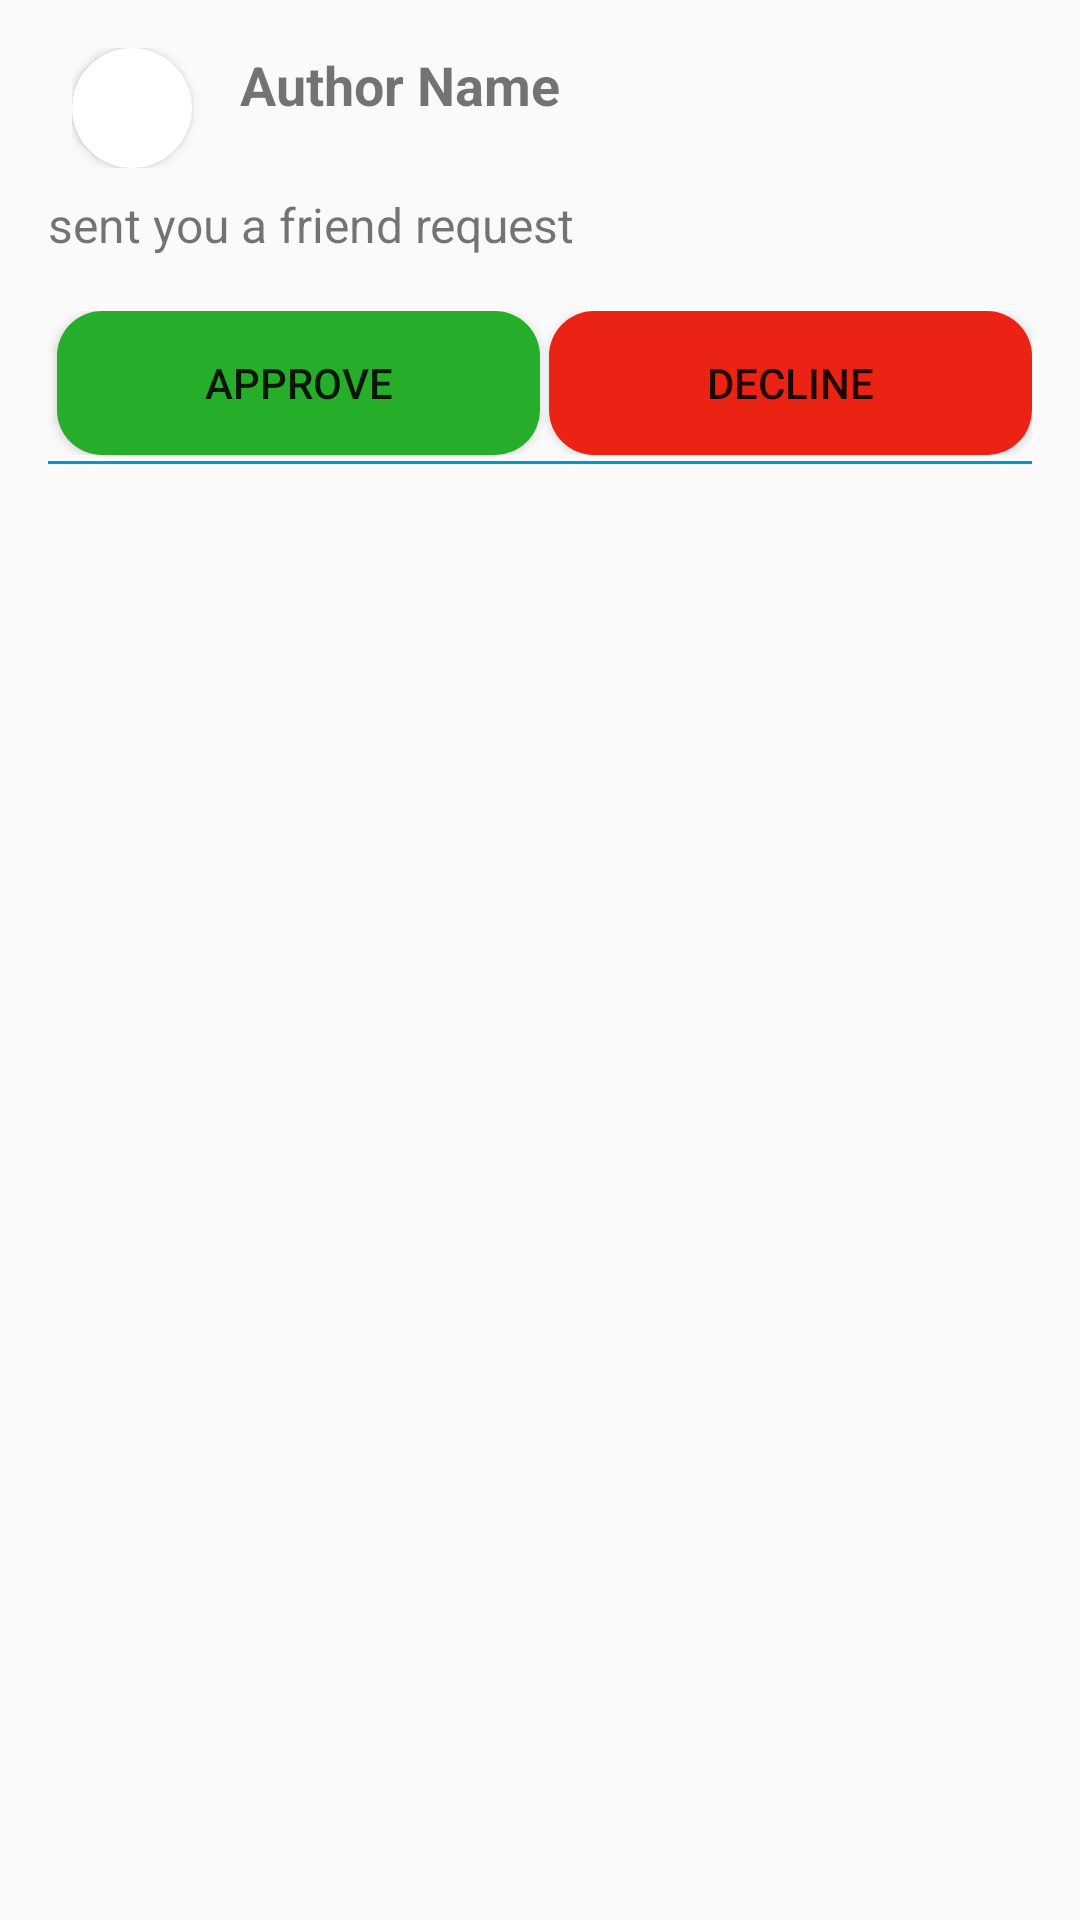

Reconstruct the res/layout file that produces this screen, plus the resources it refers to.
<!-- AndroidManifest.xml: application theme AppTheme.Light -->
<!-- res/layout/friend_activity.xml -->
<LinearLayout
    xmlns:android="http://schemas.android.com/apk/res/android"
    xmlns:app="http://schemas.android.com/apk/res-auto"
    android:layout_width="match_parent"
    android:layout_height="wrap_content"
    android:orientation="vertical"
    android:padding="16dp"
    android:backgroundTint="@color/background_color">

    <LinearLayout
        android:layout_width="match_parent"
        android:layout_height="wrap_content"
        android:orientation="horizontal"
        android:paddingStart="8dp"
        android:paddingEnd="8dp">

        <androidx.cardview.widget.CardView
            android:layout_width="40dp"
            android:layout_height="40dp"
            app:cardCornerRadius="20dp"
            app:cardElevation="2dp">

            <ImageView
                android:id="@+id/imageViewPic"
                android:layout_width="match_parent"
                android:layout_height="match_parent"
                android:scaleType="centerCrop" />
        </androidx.cardview.widget.CardView>

        <TextView
            android:id="@+id/authorName"
            android:layout_width="0dp"
            android:layout_height="wrap_content"
            android:layout_marginStart="16dp"
            android:layout_weight="1"
            android:text="@string/author_name"

            android:textSize="18sp"
            android:textStyle="bold" />

    </LinearLayout>

    <LinearLayout
        android:layout_width="match_parent"
        android:layout_height="wrap_content"
        android:orientation="vertical">

        <TextView
            android:id="@+id/commentText"
            android:layout_width="match_parent"
            android:layout_height="wrap_content"
            android:layout_marginTop="8dp"
            android:text="sent you a friend request"

            android:textSize="16sp" />
    </LinearLayout>

    
    <LinearLayout
        android:layout_width="match_parent"
        android:layout_height="wrap_content"
        android:orientation="horizontal"
        android:layout_marginTop="8dp"
        android:paddingTop="10dp"
        android:paddingBottom="2dp">

        

        

        

        <Button
            android:id="@+id/Approve"
            android:layout_width="0dp"
            android:layout_height="wrap_content"
            android:layout_marginLeft="3dp"
            android:layout_weight="1"
            android:background="@drawable/rounded_button_background"
            android:backgroundTint="#26AE2B"
            android:paddingTop="3dp"
            android:paddingBottom="3dp"
            android:text="approve" />

        <Button
            android:id="@+id/Decline"
            android:layout_width="0dp"
            android:layout_height="wrap_content"
            android:layout_marginLeft="3dp"
            android:layout_weight="1"
            android:background="@drawable/rounded_button_background"
            android:backgroundTint="#EA2315"
            android:paddingTop="3dp"
            android:paddingBottom="3dp"
            android:text="decline" />
    </LinearLayout>


    <View
        android:layout_width="match_parent"
        android:layout_height="1dp"
        android:background="@android:color/holo_blue_dark"/>

</LinearLayout>
<!-- resources referenced by this layout -->
<resources>
  <color name="background_color">@color/white</color>
  <!-- drawable rounded_button_background (drawable) -->
  <shape xmlns:android="http://schemas.android.com/apk/res/android"
      android:shape="rectangle">
      
      <solid android:color="#1877F2" />
      
      <corners android:radius="15dp" />
  
  </shape>
  <string name="author_name">Author Name</string>
  <style name="AppTheme.Light" parent="Theme.AppCompat.Light.NoActionBar">
          
          <item name="colorPrimary">@color/white</item>
          
      </style>
  <color name="white">#FFFFFFFF</color>
</resources>
